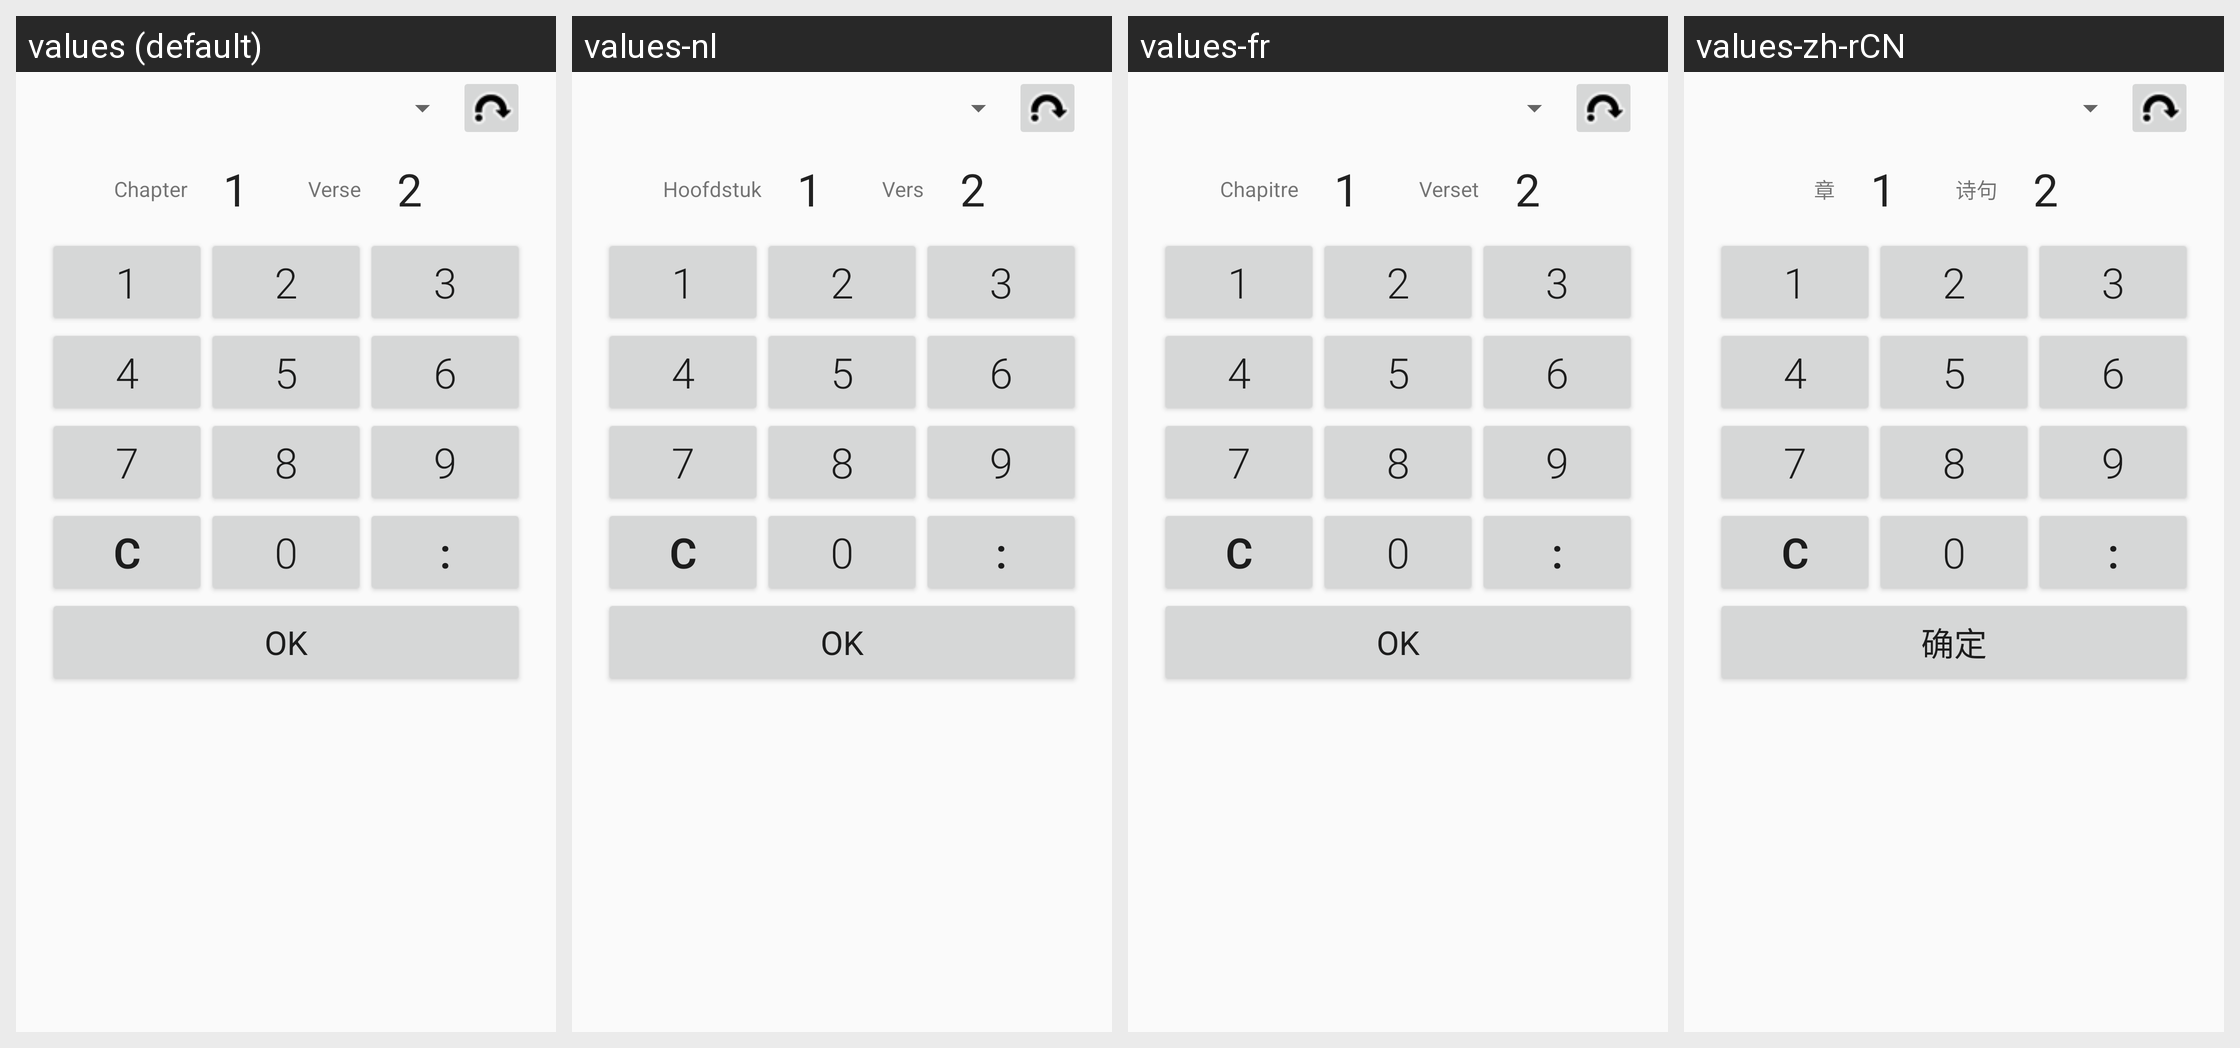

The same Android screen rendered under several of its app's locales, left to right. List the strings drawn on it with the default value and each locale's translation.
Android screen res/layout/activity_menuju_tablet.xml rendered under 4 locales, left to right: values (default), values-nl, values-fr, values-zh-rCN. Device: Nexus 5 (rendered at 1080×1920; each locale shown at half size, 540×960, under a caption strip naming it); theme Theme.Alkitab.
Other locales in the repository, not shown: values-af, values-cs, values-de, values-es, values-in, values-ja, values-ms, values-pl, values-pt, values-ro, values-ru, values-uk, values-zh, values-zh-rTW.
Strings drawn on this screen, with the default value and each locale's value (text and hints the layout hard-codes, and strings that could not be matched under every locale, appear in the picture but are not listed):

pasal_sebelumangka
  values: Chapter
  values-nl: Hoofdstuk
  values-fr: Chapitre
  values-zh-rCN: 章

ayat_sebelumangka
  values: Verse
  values-nl: Vers
  values-fr: Verset
  values-zh-rCN: 诗句

ok
  values: OK
  values-nl: OK
  values-fr: OK
  values-zh-rCN: 确定
